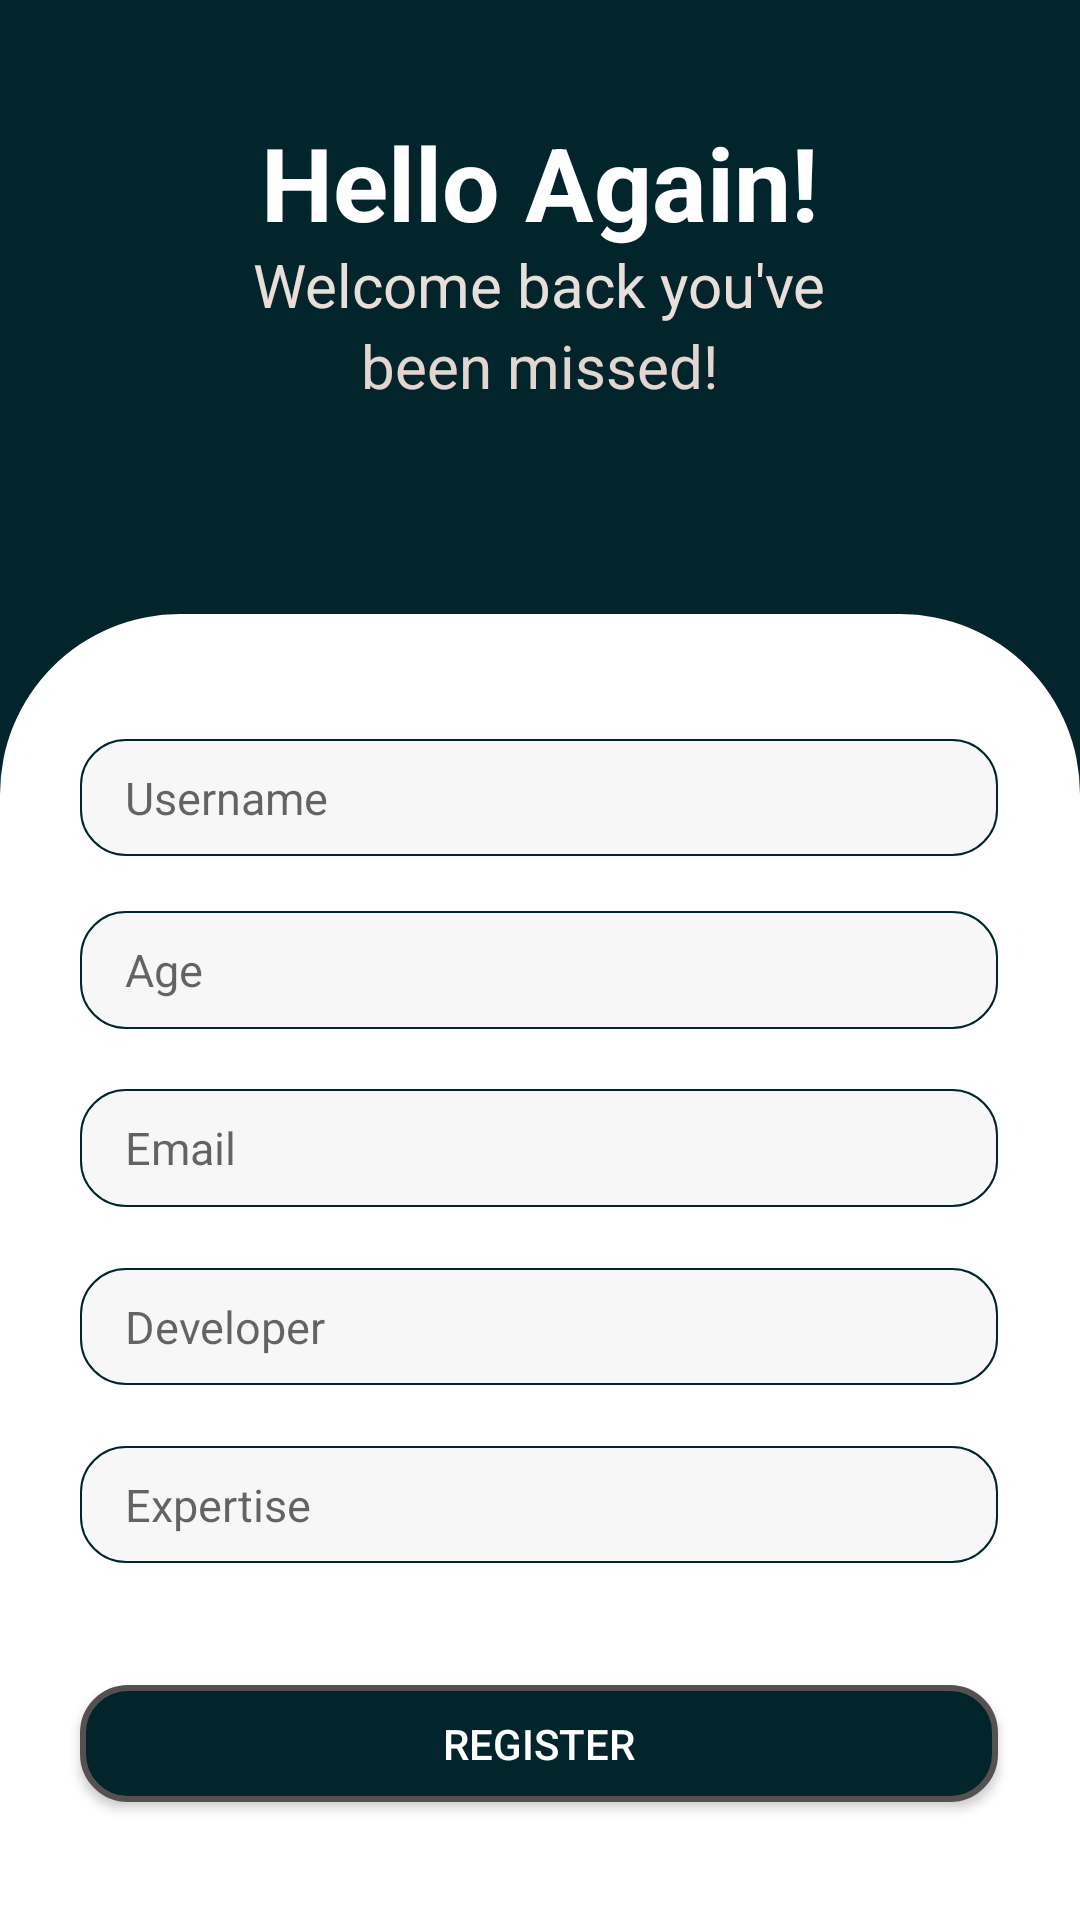

Layout XML and referenced resources for this Android screen:
<!-- AndroidManifest.xml: application theme Theme.Devgem -->
<!-- res/layout/activity_register.xml -->
<?xml version="1.0" encoding="utf-8"?>
<androidx.constraintlayout.widget.ConstraintLayout
    xmlns:android="http://schemas.android.com/apk/res/android"
    xmlns:tools="http://schemas.android.com/tools"
    xmlns:app="http://schemas.android.com/apk/res-auto"
    android:layout_width="match_parent"
    android:layout_height="match_parent"
    android:background="@color/meta_black"
    tools:context=".register">

    <LinearLayout
        android:id="@+id/imageView"
        android:layout_width="match_parent"
        android:layout_height="0dp"
        android:background="@color/meta_black"
        android:gravity="center"
        android:orientation="vertical"
        app:layout_constraintBottom_toBottomOf="parent"
        app:layout_constraintEnd_toEndOf="parent"
        app:layout_constraintHeight_default="percent"
        app:layout_constraintHeight_percent="0.3"
        app:layout_constraintHorizontal_bias="0.0"
        app:layout_constraintStart_toStartOf="parent"
        app:layout_constraintTop_toTopOf="parent"
        app:layout_constraintVertical_bias="0.0">

        <TextView
            android:id="@+id/textView4"
            android:layout_width="wrap_content"
            android:layout_height="0dp"
            android:layout_weight="0.2"
            android:gravity="bottom"
            android:maxLines="1"
            android:text="Hello Again!"
            android:textColor="@color/white"
            android:autoSizeTextType="uniform"
            android:textSize="34sp"
            android:textStyle="bold" />

        <TextView
            android:id="@+id/textView5"
            android:layout_width="wrap_content"
            android:layout_height="0dp"
            android:layout_weight="0.06"
            android:gravity="bottom"
            android:text="Welcome back you've"
            android:textColor="#EADEDA"
            android:textSize="20sp" />

        <TextView
            android:id="@+id/textView6"
            android:layout_width="wrap_content"
            android:layout_height="0dp"
            android:layout_weight="0.2"
            android:text="been missed!"
            android:textColor="#E4D5D0"
            android:textSize="20sp" />

    </LinearLayout>

    <androidx.constraintlayout.widget.ConstraintLayout
        android:id="@+id/constraintLayout"
        android:layout_width="match_parent"
        android:layout_height="0dp"
        android:background="@drawable/layout_shape"
        app:layout_constraintBottom_toBottomOf="parent"
        app:layout_constraintEnd_toEndOf="parent"
        app:layout_constraintHeight_default="percent"
        app:layout_constraintHeight_percent="0.68"
        app:layout_constraintHorizontal_bias="0.0"
        app:layout_constraintStart_toStartOf="parent">


        <EditText
            android:id="@+id/username"
            android:layout_width="0dp"
            android:layout_height="0dp"
            android:background="@drawable/text_shape"
            android:inputType="textPersonName"
            android:paddingLeft="15dp"
            android:paddingRight="15dp"
            android:hint="Username"
            android:textSize="15sp"
            app:circularflow_defaultRadius="2dp"
            app:layout_constraintBottom_toBottomOf="parent"
            app:layout_constraintEnd_toEndOf="parent"
            app:layout_constraintHeight_default="percent"
            app:layout_constraintHeight_percent="0.09"
            app:layout_constraintHorizontal_bias="0.491"
            app:layout_constraintStart_toStartOf="parent"
            app:layout_constraintTop_toTopOf="parent"
            app:layout_constraintVertical_bias="0.105"
            app:layout_constraintWidth_default="percent"
            app:layout_constraintWidth_percent="0.85" />

        <EditText
            android:id="@+id/age"
            android:layout_width="0dp"
            android:layout_height="0dp"
            android:background="@drawable/text_shape"
            android:hint="Age"
            android:inputType="textPersonName"
            android:paddingLeft="15dp"
            android:paddingRight="15dp"
            android:textSize="15sp"
            app:circularflow_defaultRadius="2dp"
            app:layout_constraintBottom_toBottomOf="parent"
            app:layout_constraintEnd_toEndOf="parent"
            app:layout_constraintHeight_default="percent"
            app:layout_constraintHeight_percent="0.09"
            app:layout_constraintHorizontal_bias="0.491"
            app:layout_constraintStart_toStartOf="parent"
            app:layout_constraintTop_toTopOf="parent"
            app:layout_constraintVertical_bias="0.25"
            app:layout_constraintWidth_default="percent"
            app:layout_constraintWidth_percent="0.85" />

        <EditText
            android:id="@+id/email"
            android:layout_width="0dp"
            android:layout_height="0dp"
            android:background="@drawable/text_shape"
            android:hint="Email"
            android:inputType="textPersonName"
            android:paddingLeft="15dp"
            android:paddingRight="15dp"
            android:textSize="15sp"
            app:circularflow_defaultRadius="2dp"
            app:layout_constraintBottom_toBottomOf="parent"
            app:layout_constraintEnd_toEndOf="parent"
            app:layout_constraintHeight_default="percent"
            app:layout_constraintHeight_percent="0.09"
            app:layout_constraintHorizontal_bias="0.491"
            app:layout_constraintStart_toStartOf="parent"
            app:layout_constraintTop_toTopOf="parent"
            app:layout_constraintVertical_bias="0.40"
            app:layout_constraintWidth_default="percent"
            app:layout_constraintWidth_percent="0.85" />

        <EditText
            android:id="@+id/password"
            android:layout_width="0dp"
            android:layout_height="0dp"
            android:background="@drawable/text_shape"
            android:hint="Developer"
            android:inputType="textPersonName"
            android:paddingLeft="15dp"
            android:paddingRight="15dp"
            android:textSize="15sp"
            app:layout_constraintBottom_toBottomOf="parent"
            app:layout_constraintEnd_toEndOf="parent"
            app:layout_constraintHeight_default="percent"
            app:layout_constraintHeight_percent="0.09"
            app:layout_constraintHorizontal_bias="0.491"
            app:layout_constraintStart_toStartOf="parent"
            app:layout_constraintTop_toTopOf="parent"
            app:layout_constraintVertical_bias="0.55"
            app:layout_constraintWidth_default="percent"
            app:layout_constraintWidth_percent="0.85" />

        <EditText
            android:id="@+id/expertise"
            android:layout_width="0dp"
            android:layout_height="0dp"
            android:background="@drawable/text_shape"
            android:hint="Expertise"
            android:inputType="textPersonName"
            android:paddingLeft="15dp"
            android:paddingRight="15dp"
            android:textSize="15sp"
            app:layout_constraintBottom_toBottomOf="parent"
            app:layout_constraintEnd_toEndOf="parent"
            app:layout_constraintHeight_default="percent"
            app:layout_constraintHeight_percent="0.09"
            app:layout_constraintHorizontal_bias="0.491"
            app:layout_constraintStart_toStartOf="parent"
            app:layout_constraintTop_toTopOf="parent"
            app:layout_constraintVertical_bias="0.70"
            app:layout_constraintWidth_default="percent"
            app:layout_constraintWidth_percent="0.85" />

        <Button
            android:id="@+id/registerBtn"
            android:layout_width="0dp"
            android:layout_height="0dp"
            android:background="@drawable/btn_shape"
            android:text="Register"
            android:textColor="@color/white"
            app:layout_constraintBottom_toBottomOf="parent"
            app:layout_constraintEnd_toEndOf="@+id/password"
            app:layout_constraintHeight_default="percent"
            app:layout_constraintHeight_percent="0.09"
            app:layout_constraintHorizontal_bias="0.0"
            app:layout_constraintStart_toStartOf="@+id/password"
            app:layout_constraintTop_toBottomOf="@+id/expertise"
            app:layout_constraintVertical_bias="0.507"
            app:layout_constraintWidth_default="percent"
            app:layout_constraintWidth_percent="0.85" />

    </androidx.constraintlayout.widget.ConstraintLayout>
</androidx.constraintlayout.widget.ConstraintLayout>
<!-- resources referenced by this layout -->
<resources>
  <color name="meta_black">#02252b</color>
  <color name="white">#FFFFFFFF</color>
  <!-- drawable btn_shape (drawable) -->
  <?xml version="1.0" encoding="utf-8"?>
  <shape xmlns:android="http://schemas.android.com/apk/res/android">
        <corners android:radius="15dp"/>
        <stroke android:width="2dp"
            android:color="#555153"
  
            />
        <solid android:color="@color/meta_black"/>
  
  </shape>
  <!-- drawable layout_shape (drawable) -->
  <?xml version="1.0" encoding="utf-8"?>
  <shape xmlns:android="http://schemas.android.com/apk/res/android"
      android:shape="rectangle">
      <solid android:color="@color/white" />
  
      <corners
          android:topLeftRadius="60dp"
          android:topRightRadius="60dp" />
  </shape>
  <!-- drawable text_shape (drawable) -->
  <?xml version="1.0" encoding="utf-8"?>
  <shape xmlns:android="http://schemas.android.com/apk/res/android">
  
      <corners android:radius="15dp"/>
      <stroke android:width="0.5dp"
          android:color="@color/meta_black"
  
          />
  
      <solid android:color="#F7F7F7"/>
  
  
  </shape>
  <style name="Theme.Devgem" parent="Theme.AppCompat.Light.NoActionBar">
          
          <item name="colorPrimary">@color/purple_500</item>
          <item name="colorPrimaryVariant">@color/purple_700</item>
          <item name="colorOnPrimary">@color/white</item>
          
          <item name="colorSecondary">@color/teal_200</item>
          <item name="colorSecondaryVariant">@color/teal_700</item>
          <item name="colorOnSecondary">@color/black</item>
          
          <item name="android:statusBarColor" tools:targetApi="l">?attr/colorPrimaryVariant</item>
          
      </style>
  <color name="purple_500">#FF6200EE</color>
  <color name="purple_700">#FF3700B3</color>
  <color name="teal_200">#FF03DAC5</color>
  <color name="teal_700">#FF018786</color>
  <color name="black">#FF000000</color>
</resources>
